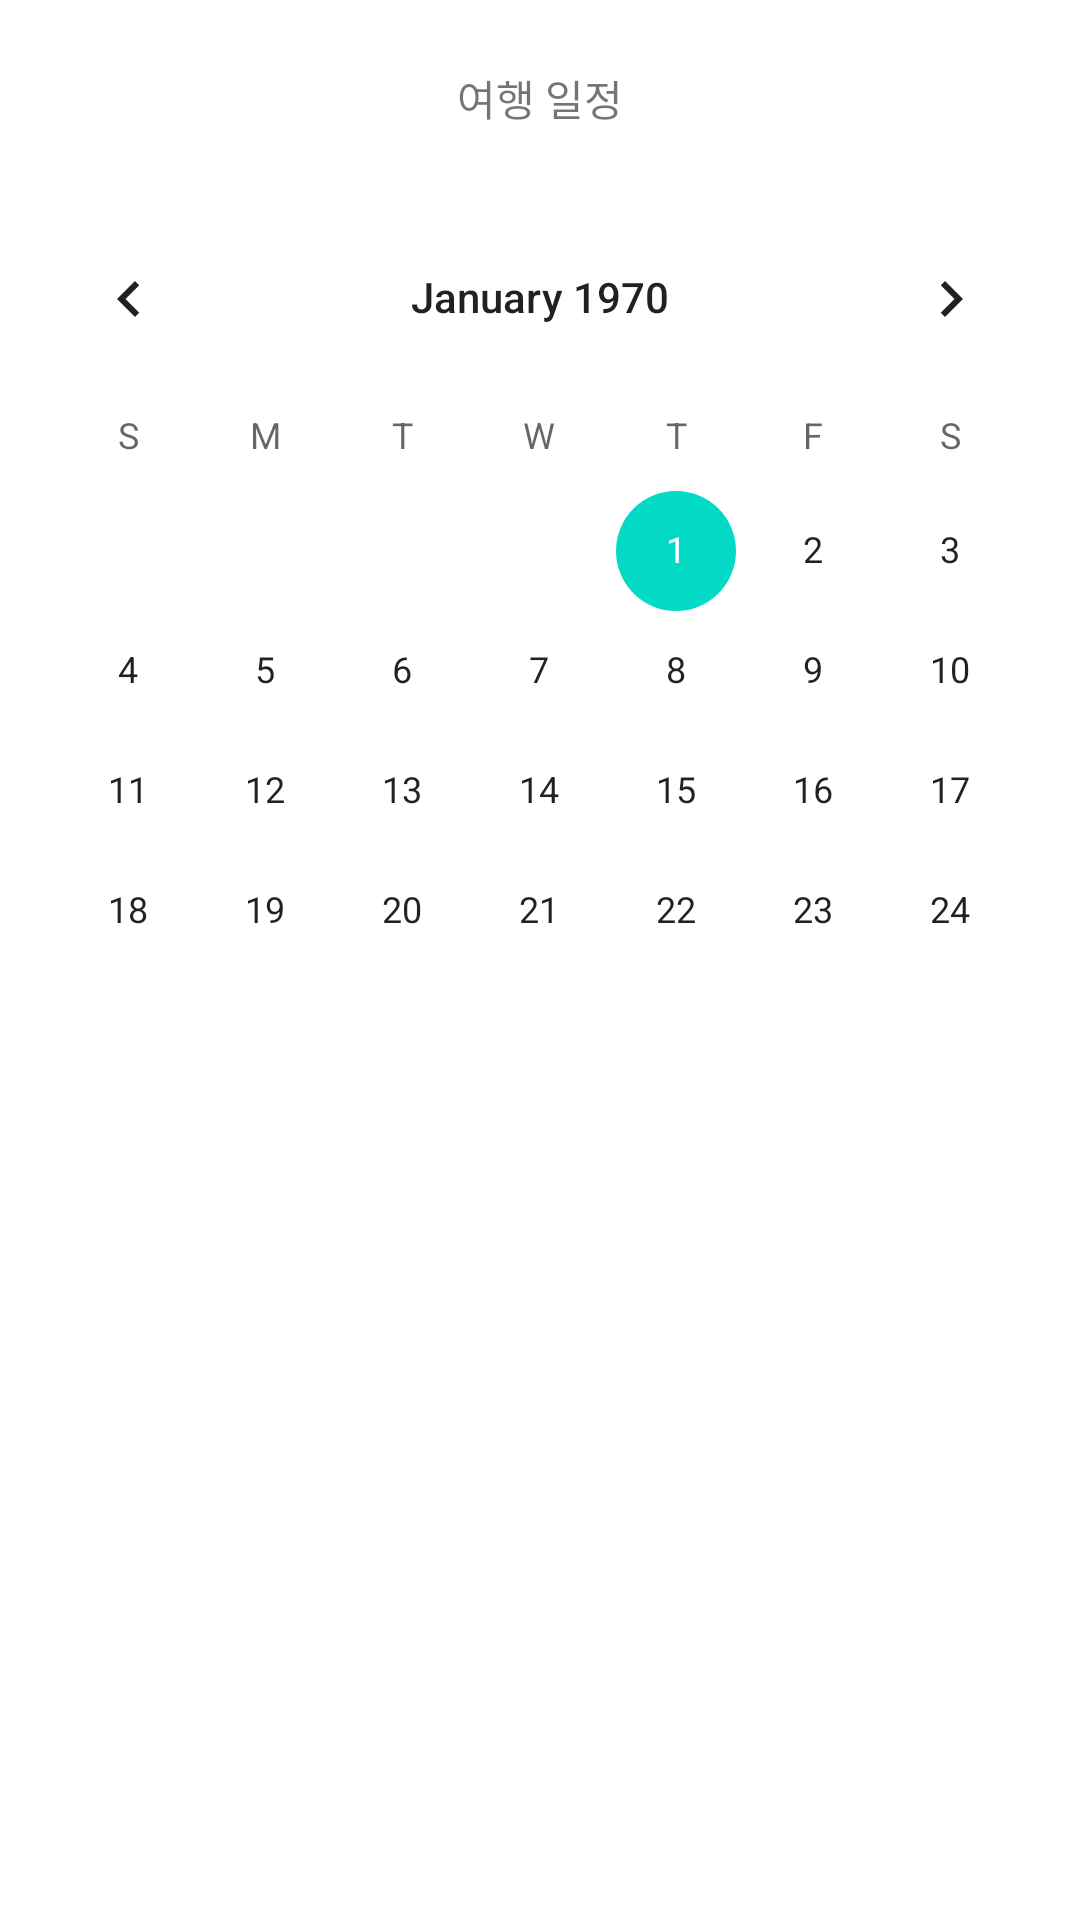

The Android layout XML behind this screen, and the referenced resources:
<!-- AndroidManifest.xml: application theme Theme.Cs496_2 -->
<!-- res/layout/fragment_schedule.xml -->
<?xml version="1.0" encoding="utf-8"?>
<FrameLayout xmlns:android="http://schemas.android.com/apk/res/android"
    xmlns:tools="http://schemas.android.com/tools"
    android:layout_width="match_parent"
    android:layout_height="match_parent"
    xmlns:app="http://schemas.android.com/apk/res-auto"
    tools:context=".ScheduleFragment">

    
    <LinearLayout
        android:id="@+id/whole_fragment"
        android:layout_width="match_parent"
        android:layout_height="match_parent"
        android:weightSum="4.5"
        android:orientation="vertical">

        <TextView
            android:id="@+id/tv_schedule_calendar"
            android:layout_width="match_parent"
            android:layout_height="0dp"
            android:layout_weight="0.5"
            android:text="여행 일정"
            android:gravity="center"
            />

        <CalendarView
            android:id="@+id/calendarView"
            android:layout_width="match_parent"
            android:layout_height="0dp"
            android:layout_weight="2"/>

        <androidx.recyclerview.widget.RecyclerView
            android:id="@+id/rv_schedules"
            android:layout_weight="2"
            app:layout_constraintEnd_toEndOf="parent"
            app:layout_constraintStart_toStartOf="parent"
            app:layout_constraintTop_toTopOf="parent"
            android:layout_width="match_parent"
            android:layout_height="0dp"
            android:layout_marginVertical="24dp" />

    </LinearLayout>


</FrameLayout>
<!-- resources referenced by this layout -->
<resources>
  <style name="Theme.Cs496_2" parent="Theme.MaterialComponents.DayNight.NoActionBar">
          
          <item name="colorPrimary">@color/teal_200</item>
          <item name="colorPrimaryVariant">@color/black</item>
          <item name="colorOnPrimary">@color/white</item>
          
          <item name="colorSecondary">@color/teal_200</item>
          <item name="colorSecondaryVariant">@color/teal_700</item>
          <item name="colorOnSecondary">@color/black</item>
          
          <item name="android:statusBarColor" tools:targetApi="l">?attr/colorPrimaryVariant</item>
          
      </style>
  <color name="teal_200">#FF03DAC5</color>
  <color name="black">#FF000000</color>
  <color name="white">#FFFFFFFF</color>
  <color name="teal_700">#FF018786</color>
</resources>
